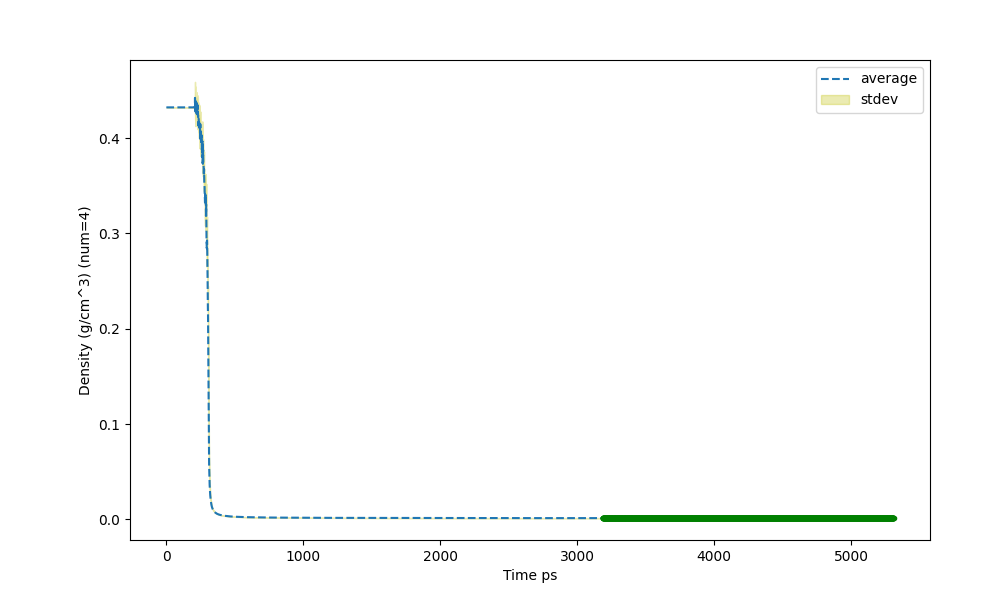

Data behind this chart, as committed beside it:
Time ps (3186), Density (g/cm^3) (num=4), std (num=4)
2.5, 0.4323, 4.33e-05
3.5, 0.4323, 4.33e-05
4.5, 0.4323, 4.33e-05
5.5, 0.4323, 4.33e-05
6.5, 0.4323, 4.33e-05
7.5, 0.4323, 4.33e-05
8.5, 0.4323, 4.33e-05
9.5, 0.4323, 4.33e-05
9.669, 0.4323, 4.33e-05
10.5, 0.4323, 4.33e-05
11.5, 0.4323, 4.33e-05
12.5, 0.4323, 4.33e-05
13.5, 0.4323, 4.33e-05
14.5, 0.4323, 4.33e-05
15.5, 0.4323, 4.33e-05
16.5, 0.4323, 4.33e-05
17.5, 0.4323, 4.33e-05
18.5, 0.4323, 4.33e-05
19.5, 0.4323, 4.33e-05
20.5, 0.4323, 4.33e-05
21.5, 0.4323, 4.33e-05
22.5, 0.4323, 4.33e-05
23.5, 0.4323, 4.33e-05
24.5, 0.4323, 4.33e-05
25.5, 0.4323, 4.33e-05
26.5, 0.4323, 4.33e-05
27.5, 0.4323, 4.33e-05
28.5, 0.4323, 4.33e-05
29.5, 0.4323, 4.33e-05
30.5, 0.4323, 4.33e-05
31.5, 0.4323, 4.33e-05
32.5, 0.4323, 4.33e-05
33.5, 0.4323, 4.33e-05
34.5, 0.4323, 4.33e-05
35.5, 0.4323, 4.33e-05
36.5, 0.4323, 4.33e-05
37.5, 0.4323, 4.33e-05
38.5, 0.4323, 4.33e-05
39.5, 0.4323, 4.33e-05
40.5, 0.4323, 4.33e-05
41.5, 0.4323, 4.33e-05
42.5, 0.4323, 4.33e-05
43.5, 0.4323, 4.33e-05
44.5, 0.4323, 4.33e-05
45.5, 0.4323, 4.33e-05
46.5, 0.4323, 4.33e-05
47.5, 0.4323, 4.33e-05
48.5, 0.4323, 4.33e-05
49.5, 0.4323, 4.33e-05
50.5, 0.4323, 4.33e-05
51.5, 0.4323, 4.33e-05
52.5, 0.4323, 4.33e-05
53.5, 0.4323, 4.33e-05
54.5, 0.4323, 4.33e-05
55.5, 0.4323, 4.33e-05
56.5, 0.4323, 4.33e-05
57.5, 0.4323, 4.33e-05
58.5, 0.4323, 4.33e-05
59.5, 0.4323, 4.33e-05
60.5, 0.4323, 4.33e-05
... 5,250 more rows
